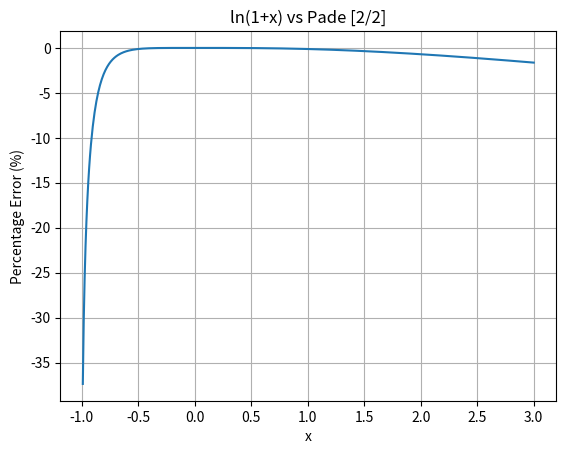

Write the Python code that produced this figure.
import numpy as np
import matplotlib.pyplot as plt

# 1. x 取值（避开 -1）
x = np.linspace(-0.99, 3, 500)

# 2. 真值
y_true = np.log(1 + x)
# 3. Padé 近似
y_approx = (3*x**2 + 6*x) / (x**2 + 6*x + 6)

# 4. 百分误差
error_percent = (y_approx - y_true) / y_true * 100

# 5. 画图
plt.plot(x, error_percent)
plt.xlabel("x")
plt.ylabel("Percentage Error (%)")
plt.title("ln(1+x) vs Pade [2/2]")
plt.grid()

plt.show()
